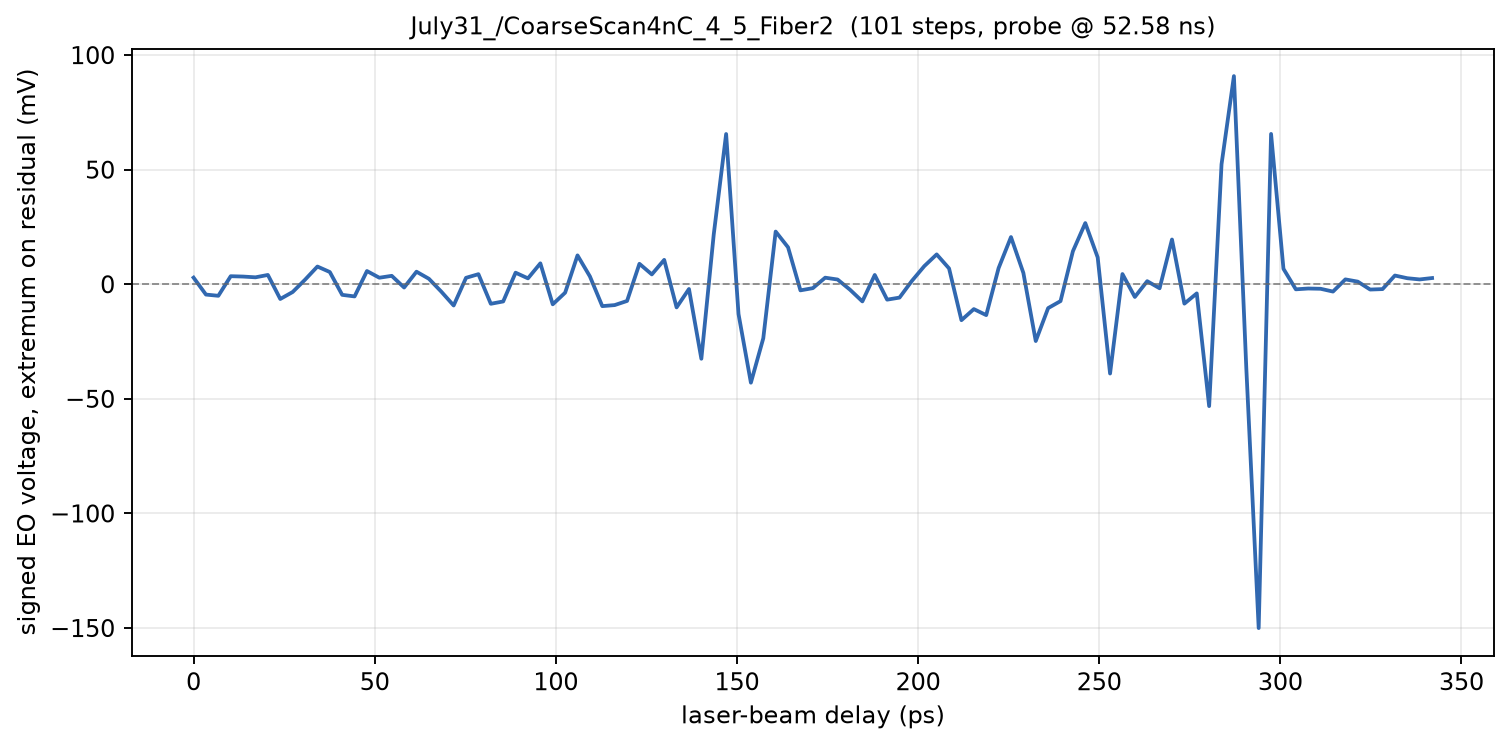

Values plotted in this chart, from the file beside it:
phase_deg, delay_ps, voltage_mV
567, 0.000000, 2.902
567.1, 3.419, -4.49
567.2, 6.838, -5.02
567.3, 10.26, 3.529
567.4, 13.68, 3.373
567.5, 17.09, 3.039
567.6, 20.51, 4.078
567.7, 23.93, -6.412
567.8, 27.35, -3.373
567.9, 30.77, 2
568, 34.19, 7.745
568.1, 37.61, 5.353
568.2, 41.03, -4.608
568.3, 44.44, -5.294
568.4, 47.86, 5.784
568.5, 51.28, 2.863
568.6, 54.7, 3.686
568.7, 58.12, -1.412
568.8, 61.54, 5.49
568.9, 64.96, 2.412
569, 68.38, -3.196
569.1, 71.79, -9.255
569.2, 75.21, 2.824
569.3, 78.63, 4.412
569.4, 82.05, -8.51
569.5, 85.47, -7.49
569.6, 88.89, 5.059
569.7, 92.31, 2.588
569.8, 95.73, 9.137
569.9, 99.15, -8.745
570, 102.6, -3.667
570.1, 106, 12.61
570.2, 109.4, 3.451
570.3, 112.8, -9.529
570.4, 116.2, -9.078
570.5, 119.7, -7.275
570.6, 123.1, 8.941
570.7, 126.5, 4.314
570.8, 129.9, 10.65
570.9, 133.3, -10.08
571, 136.8, -2.059
571.1, 140.2, -32.49
571.2, 143.6, 21.76
571.3, 147, 65.57
571.4, 150.4, -12.98
571.5, 153.8, -42.94
571.6, 157.3, -23.57
571.7, 160.7, 23
571.8, 164.1, 16.14
571.9, 167.5, -2.647
572, 170.9, -1.686
572.1, 174.4, 2.882
572.2, 177.8, 2.078
572.3, 181.2, -2.353
572.4, 184.6, -7.471
572.5, 188, 4.059
572.6, 191.5, -6.706
572.7, 194.9, -5.804
572.8, 198.3, 1.49
572.9, 201.7, 7.922
... 41 more rows
